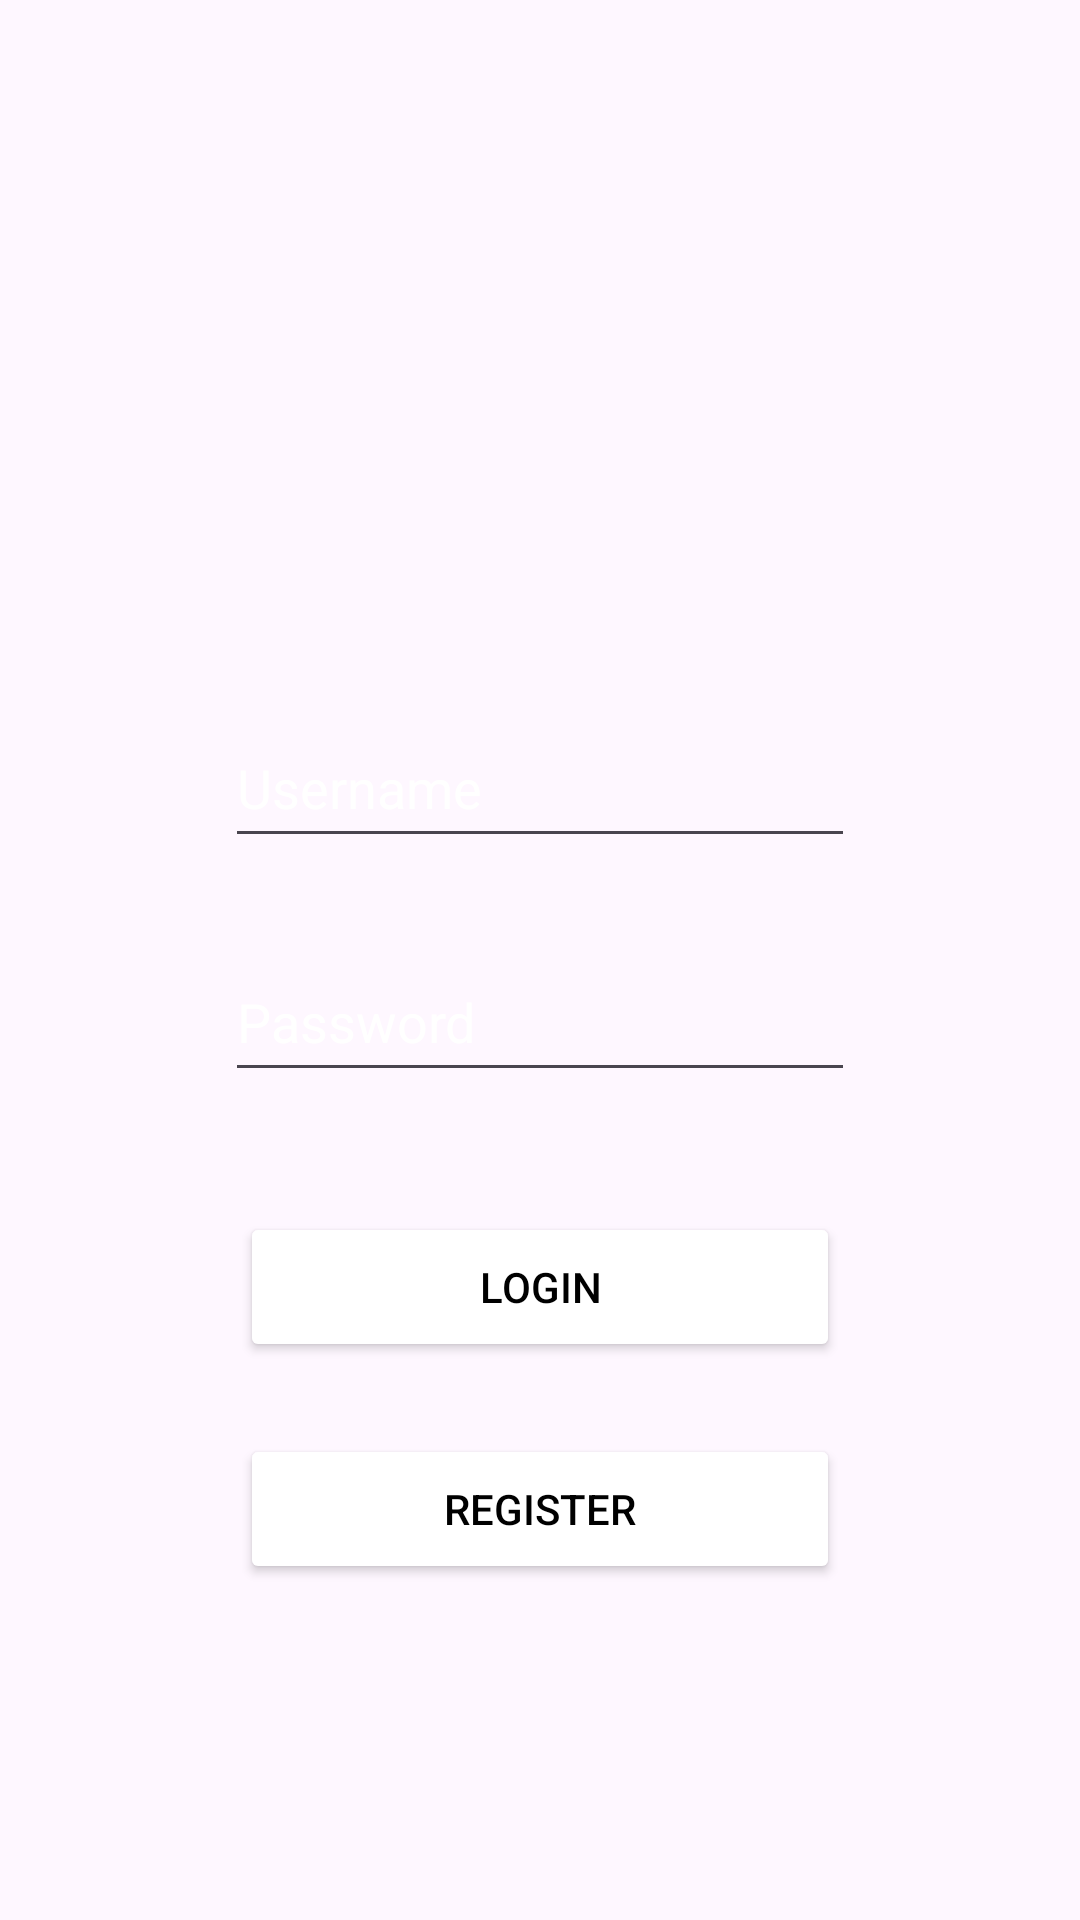

Here is an Android app screen rendered from its layout file. Give the layout XML and the strings, colors and styles it references.
<!-- AndroidManifest.xml: application theme Theme.Proyecto -->
<!-- res/layout/activity_ingresar.xml -->
<?xml version="1.0" encoding="utf-8"?>
<androidx.constraintlayout.widget.ConstraintLayout xmlns:android="http://schemas.android.com/apk/res/android"
    xmlns:app="http://schemas.android.com/apk/res-auto"
    xmlns:tools="http://schemas.android.com/tools"
    android:id="@+id/main"
    android:layout_width="match_parent"
    android:layout_height="match_parent"
    android:background="@drawable/fondoinicio"
    tools:context=".IngresarActivity">

    <EditText
        android:id="@+id/txtLoginUsername"
        android:layout_width="wrap_content"
        android:layout_height="50dp"
        android:layout_marginTop="236dp"
        android:ems="10"
        android:hint="Username"
        android:inputType="text"
        android:textColor="@color/white"
        android:textColorHint="@color/white"
        app:layout_constraintEnd_toEndOf="parent"
        app:layout_constraintStart_toStartOf="parent"
        app:layout_constraintTop_toTopOf="parent" />

    <Button
        android:id="@+id/btnLogin"
        android:layout_width="200dp"
        android:layout_height="50dp"
        android:layout_marginTop="40dp"
        android:text="Login"
        android:textColorLink="#7C4DFF"
        android:backgroundTint="@color/white"
        android:textColor="@color/black"
        app:layout_constraintEnd_toEndOf="parent"
        app:layout_constraintStart_toStartOf="parent"
        app:layout_constraintTop_toBottomOf="@+id/txtLoginPassword" />

    <EditText
        android:id="@+id/txtLoginPassword"
        android:layout_width="wrap_content"
        android:layout_height="50dp"
        android:layout_marginTop="28dp"
        android:ems="10"
        android:hint="Password"
        android:inputType="text"
        android:textColor="@color/white"
        android:textColorHint="@color/white"
        app:layout_constraintEnd_toEndOf="parent"
        app:layout_constraintStart_toStartOf="parent"
        app:layout_constraintTop_toBottomOf="@+id/txtLoginUsername" />

    <Button
        android:id="@+id/btnRegister"
        android:layout_width="200dp"
        android:layout_height="50dp"
        android:layout_marginTop="24dp"
        android:text="Register"
        android:backgroundTint="@color/white"
        android:textColor="@color/black"
        app:layout_constraintEnd_toEndOf="parent"
        app:layout_constraintStart_toStartOf="parent"
        app:layout_constraintTop_toBottomOf="@+id/btnLogin" />

</androidx.constraintlayout.widget.ConstraintLayout>
<!-- resources referenced by this layout -->
<resources>
  <color name="black">#FF000000</color>
  <color name="white">#FFFFFFFF</color>
  <style name="Theme.Proyecto" parent="Base.Theme.Proyecto" />
  <style name="Base.Theme.Proyecto" parent="Theme.Material3.DayNight.NoActionBar">
          
          
      </style>
</resources>
